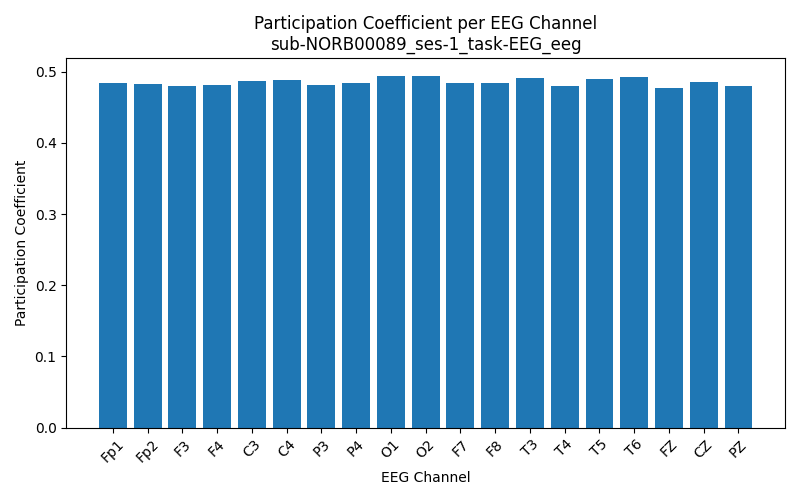

Source data for this figure (header and first rows):
Channel, Participation_Coefficient
Fp1, 0.4836
Fp2, 0.4827
F3, 0.4798
F4, 0.4818
C3, 0.4869
C4, 0.4881
P3, 0.4818
P4, 0.4841
O1, 0.4944
O2, 0.4944
F7, 0.4847
F8, 0.4841
T3, 0.4917
T4, 0.4805
T5, 0.4902
T6, 0.4929
FZ, 0.4777
CZ, 0.4857
PZ, 0.4803
